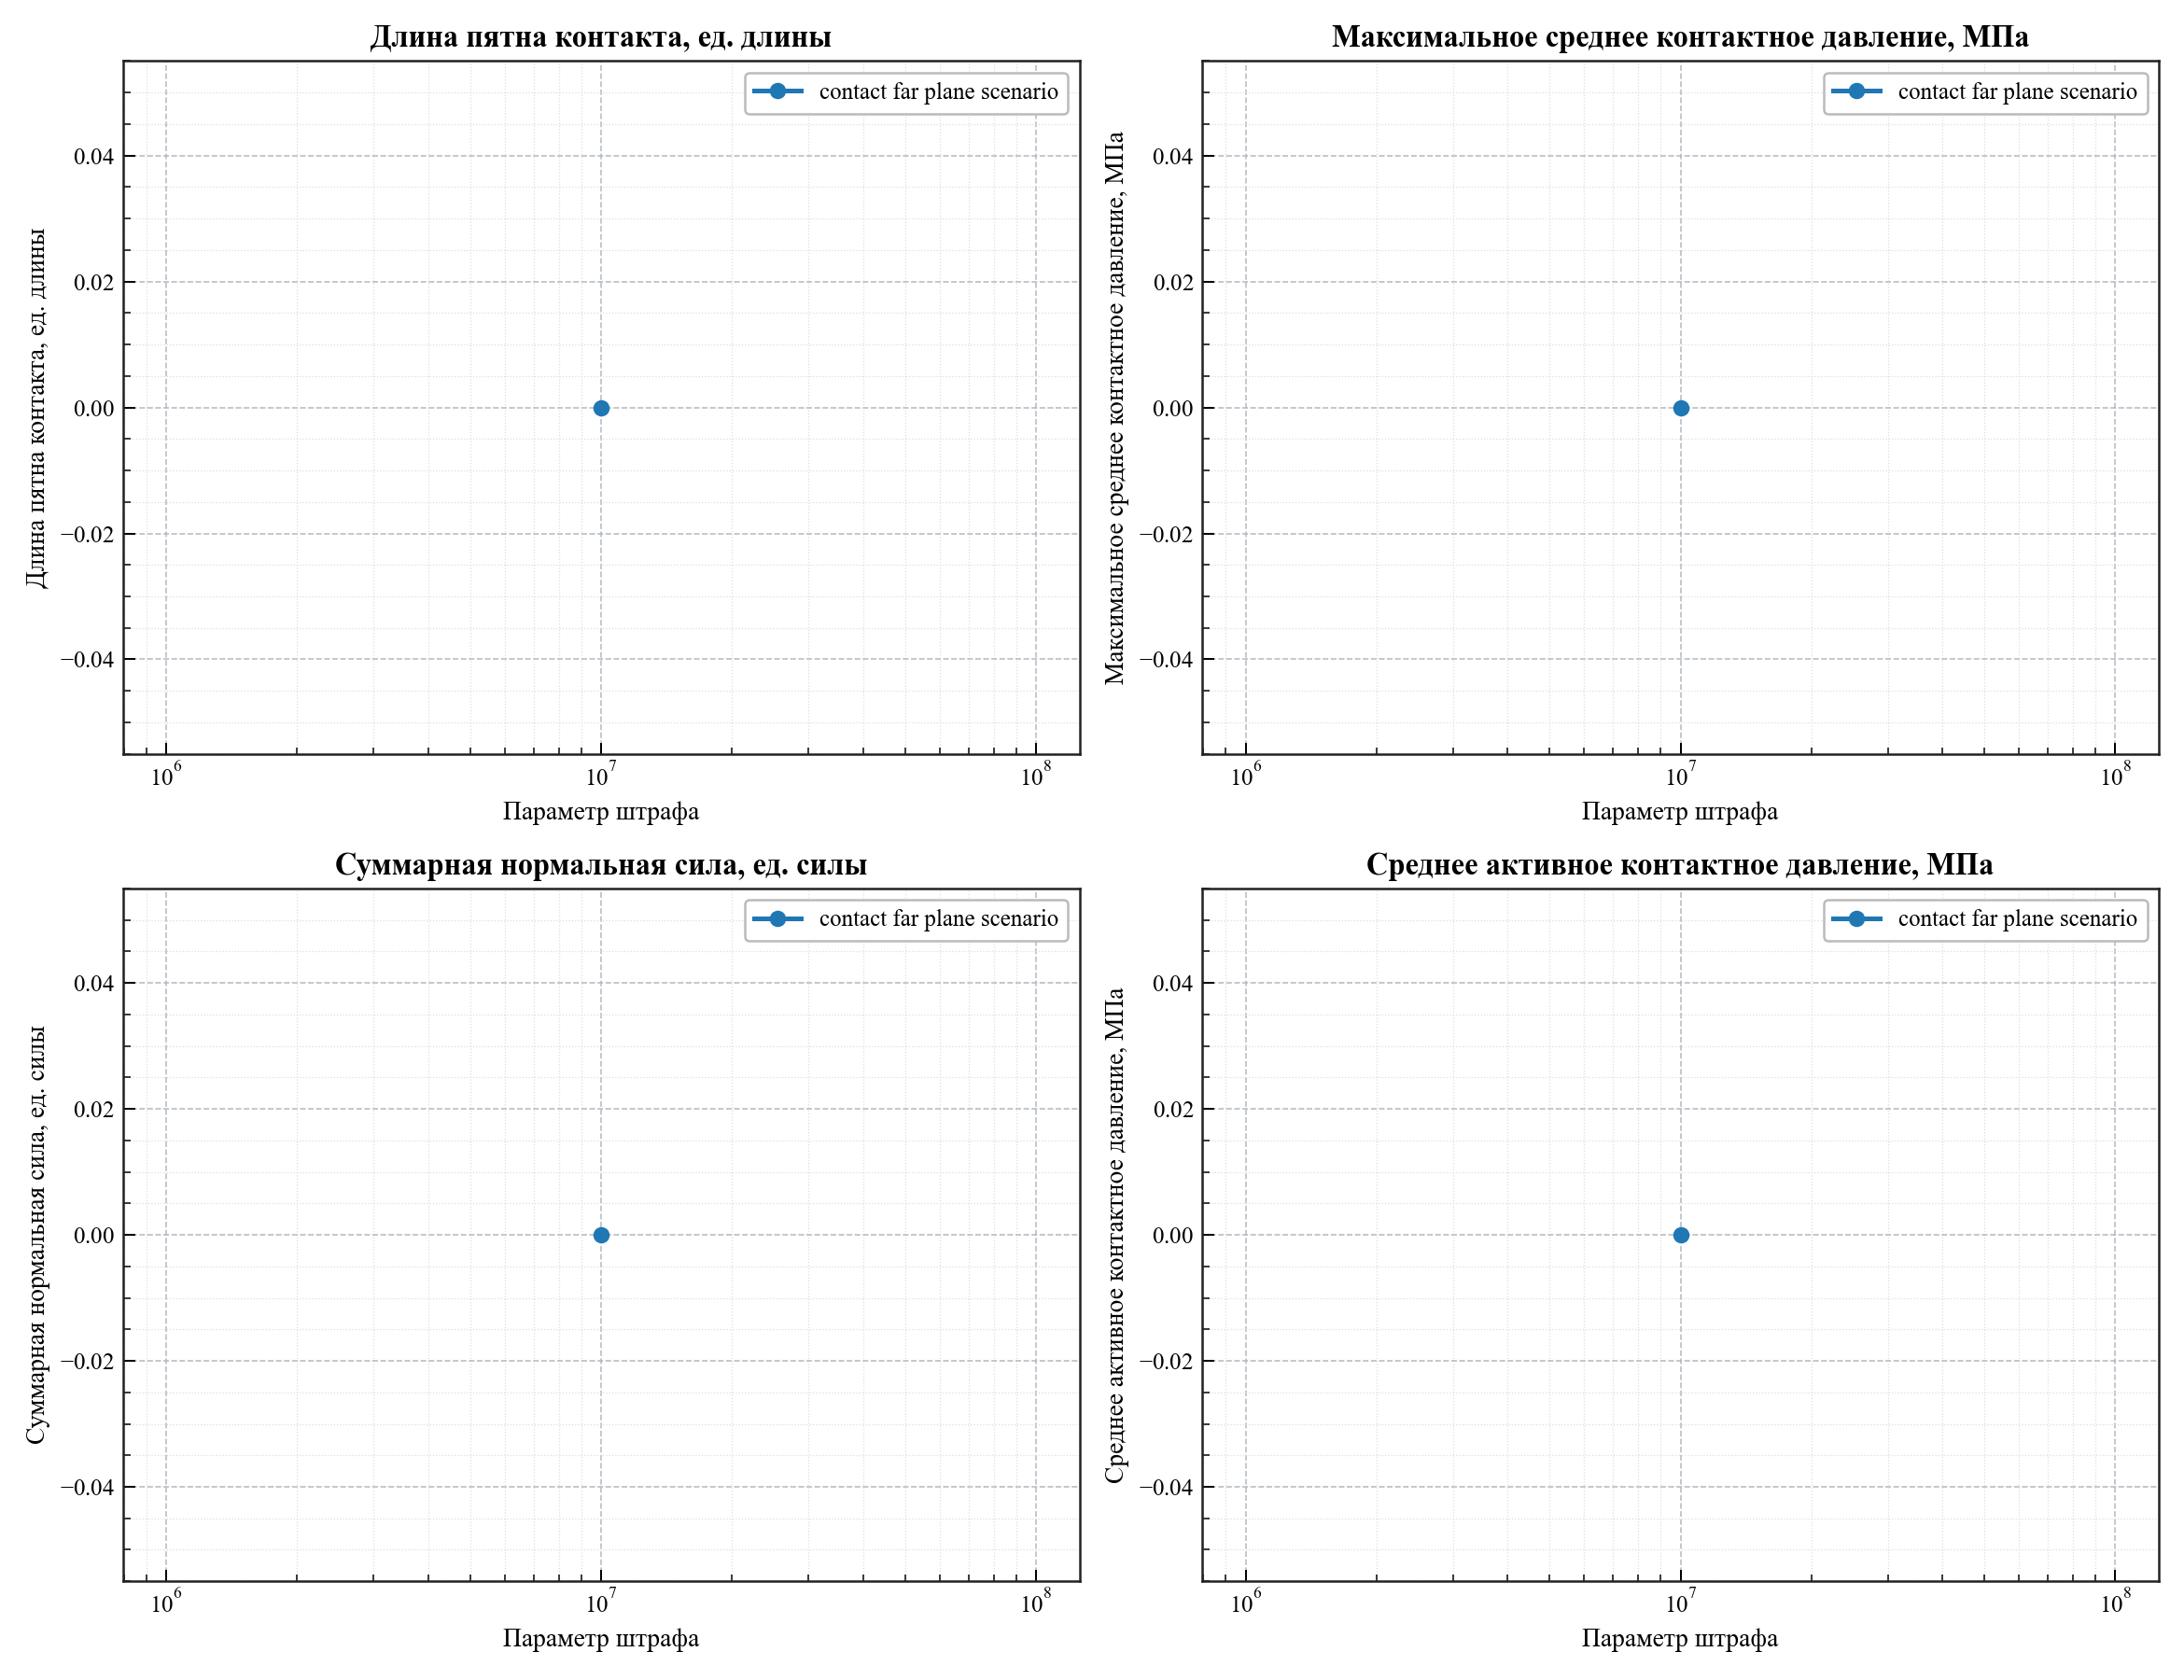

Data behind this chart, as committed beside it:
case_name, mesh_label, penalty, contact_patch_length, max_average_pressure_mpa, mean_active_pressure_mpa, total_normal_force, center_of_pressure_arc
contact_far_plane_scenario, contact far plane scenario, 10000000, 0.0, 0.0, 0.0, 0.0, nan
